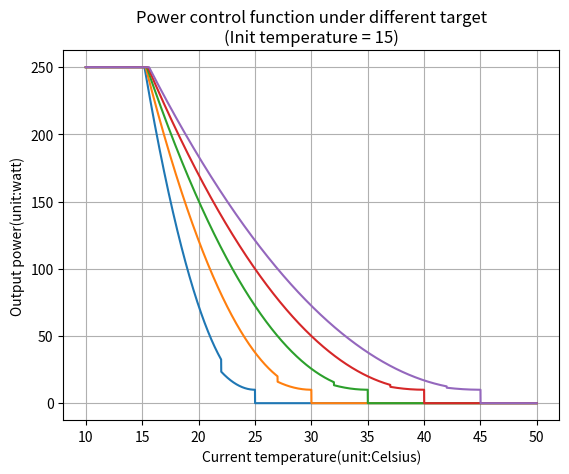

Python code for this plot:
import matplotlib.pyplot as plt
import math
import numpy as np
from matplotlib.font_manager import FontProperties as font

init_temp = 15
def power_function(current_temp, target_temp, init_temp):
    max_power = 250
    if(current_temp <= init_temp):
        return max_power
    elif(current_temp >= target_temp):
        return 0 
    else:
        diff_current = target_temp - current_temp
        diff_init = target_temp - init_temp
        if(target_temp - current_temp <= 3):
            return 150 * (np.power(diff_current, 2)/np.power(diff_init, 2)) + 10
        else:
            return min(250 * (np.power(diff_current, 2)/np.power(diff_init, 2)) + 10, max_power)

current_temp = np.arange(10, 50, 0.01)
output_power_1 = [power_function(i, 25, init_temp) for i in current_temp]
output_power_2 = [power_function(i, 30, init_temp) for i in current_temp]
output_power_3 = [power_function(i, 35, init_temp) for i in current_temp]
output_power_4 = [power_function(i, 40, init_temp) for i in current_temp]
output_power_5 = [power_function(i, 45, init_temp) for i in current_temp]

plt.plot(current_temp, output_power_1, label="target=25")
plt.plot(current_temp, output_power_2, label="target=30")
plt.plot(current_temp, output_power_3, label="target=35")
plt.plot(current_temp, output_power_4, label="target=40")
plt.plot(current_temp, output_power_5, label="target=45")
plt.xlabel("Current temperature(unit:Celsius)")
plt.ylabel("Output power(unit:watt)")
plt.title("Power control function under different target\n(Init temperature = 15)")
plt.grid()
plt.show()
